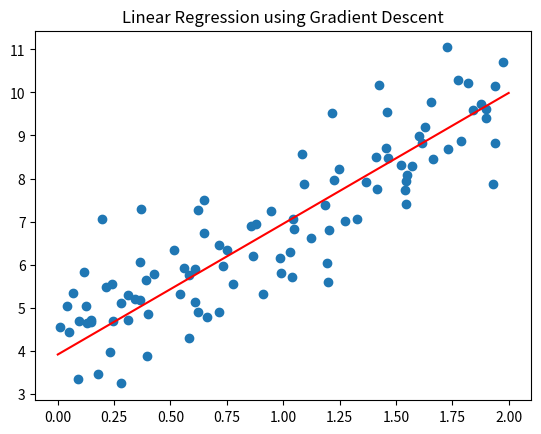

Reproduce this figure in Python.
import numpy as np
import matplotlib.pyplot as plt

np.random.seed(42)
X = 2 * np.random.rand(100, 1)
y = 4 + 3 * X + np.random.randn(100, 1)

X_b = np.c_[np.ones((100, 1)), X]

theta = np.random.randn(2, 1)
learning_rate = 0.1
iterations = 50

m = len(X_b)

for i in range(iterations):
    gradients = (2/m) * X_b.T.dot(X_b.dot(theta) - y)
    theta = theta - learning_rate * gradients

print("Optimized Parameters:\n", theta)

X_new = np.array([[0], [2]])
X_new_b = np.c_[np.ones((2, 1)), X_new]
y_pred = X_new_b.dot(theta)

print("Predictions:\n", y_pred)

plt.scatter(X, y)
plt.plot(X_new, y_pred, color='red')
plt.title("Linear Regression using Gradient Descent")
plt.show()
